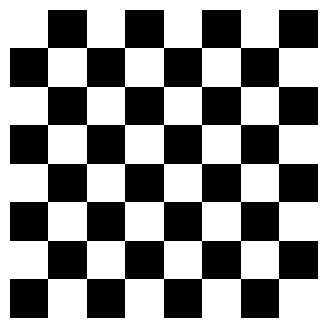

Recreate this plot in Python. (Note: this script raises an exception after producing the figure.)
import matplotlib.pyplot as plt

# Function to create a chessboard
def create_chess_board(size=8, tile_size=1):
    """
    Creates a chess board with given size and tile size.

    :param size: int - the size of the chess board (number of tiles per row and column)
    :param tile_size: float - the size of each tile
    :return: matplotlib figure and axis objects
    """
    # Create the chess board pattern
    board = [[((i+j) % 2) for j in range(size)] for i in range(size)]

    # Create a figure and axis to plot the board
    fig, ax = plt.subplots(figsize=(size*tile_size/2, size*tile_size/2))
    ax.imshow(board, cmap='binary', interpolation='nearest')

    # Remove the axes for visual appeal
    ax.set_xticks([])
    ax.set_yticks([])
    ax.axis('off')

    return fig, ax

# Create an 8x8 chessboard
fig, ax = create_chess_board()

# Save the chess board to a file
file_path = '/mnt/data/chess_board.png'
plt.savefig(file_path, bbox_inches='tight', pad_inches=0)
plt.close()

file_path
